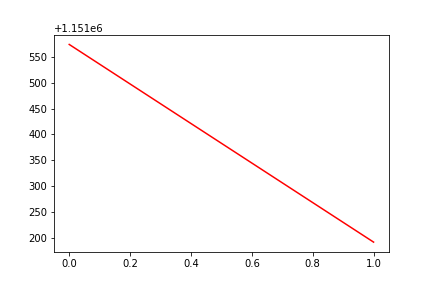

The file beside this chart, header and first rows:
, date, assets
0, 0, 1151574
1, 20170801, 1151192
